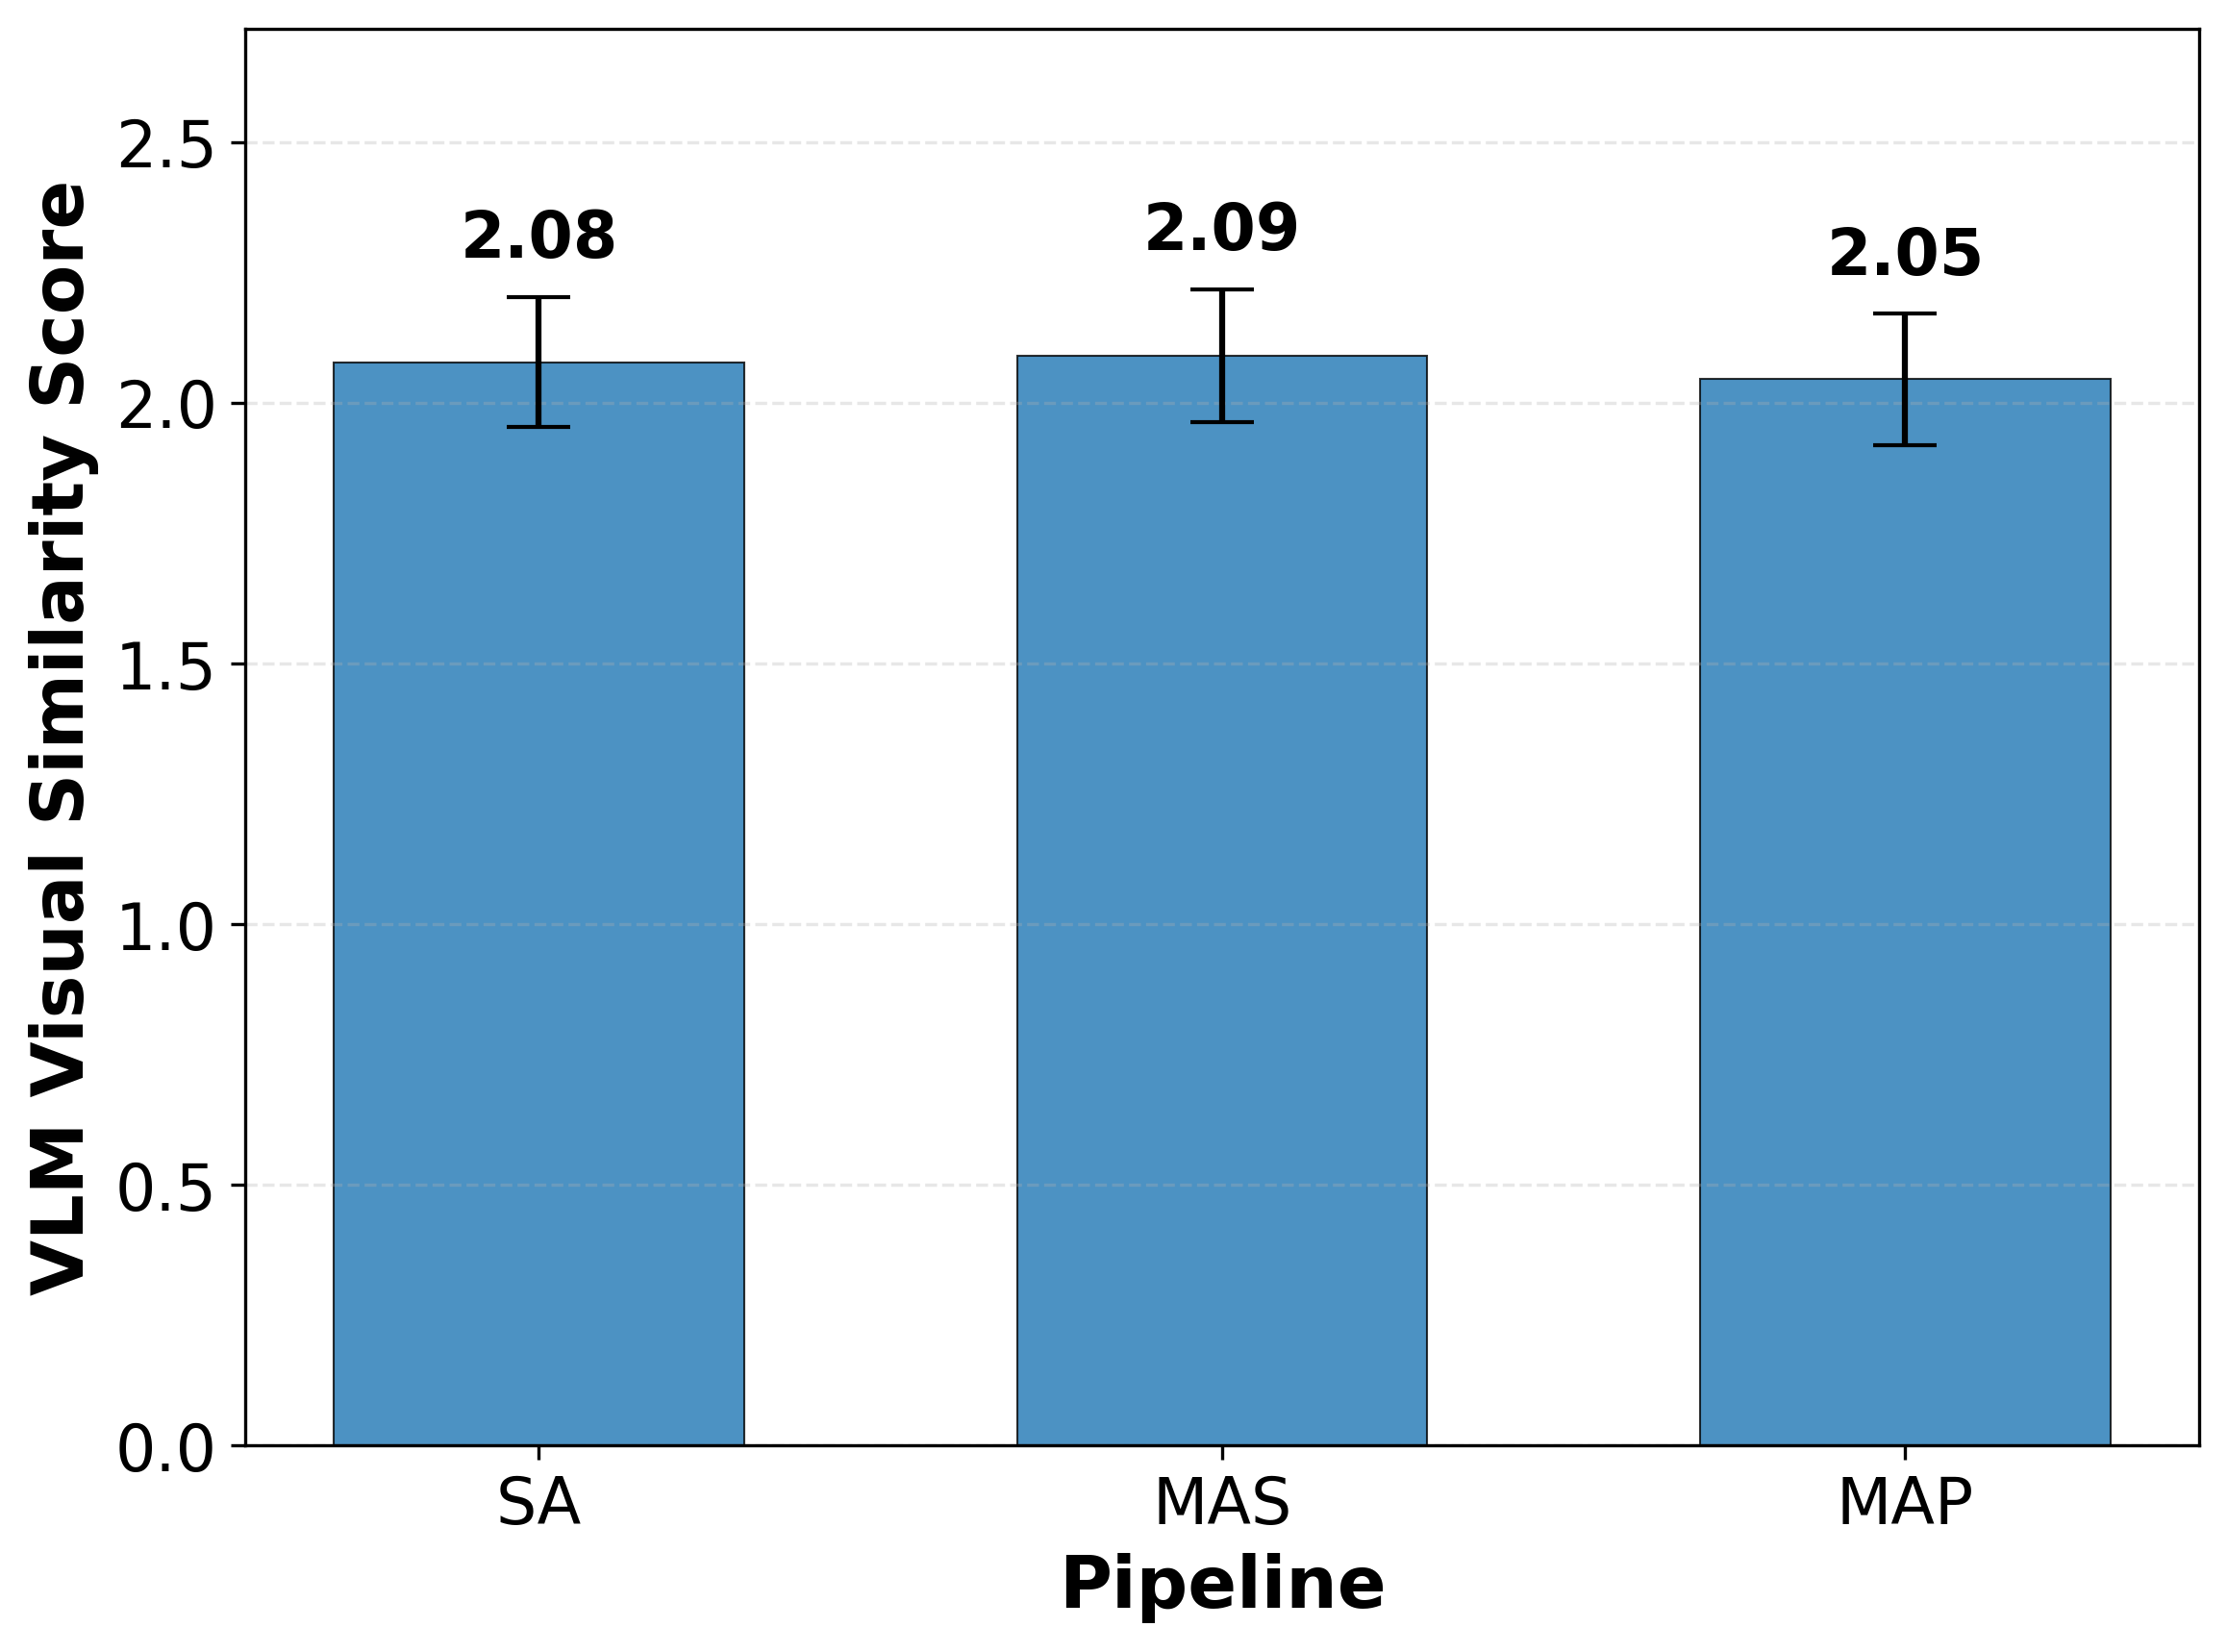

Source data for this figure (header and first rows):
Pipeline, Mean, CI, Lower, Upper
SA, 2.078, 0.1252, 1.953, 2.203
MAS, 2.091, 0.1279, 1.963, 2.218
MAP, 2.045, 0.126, 1.919, 2.171
